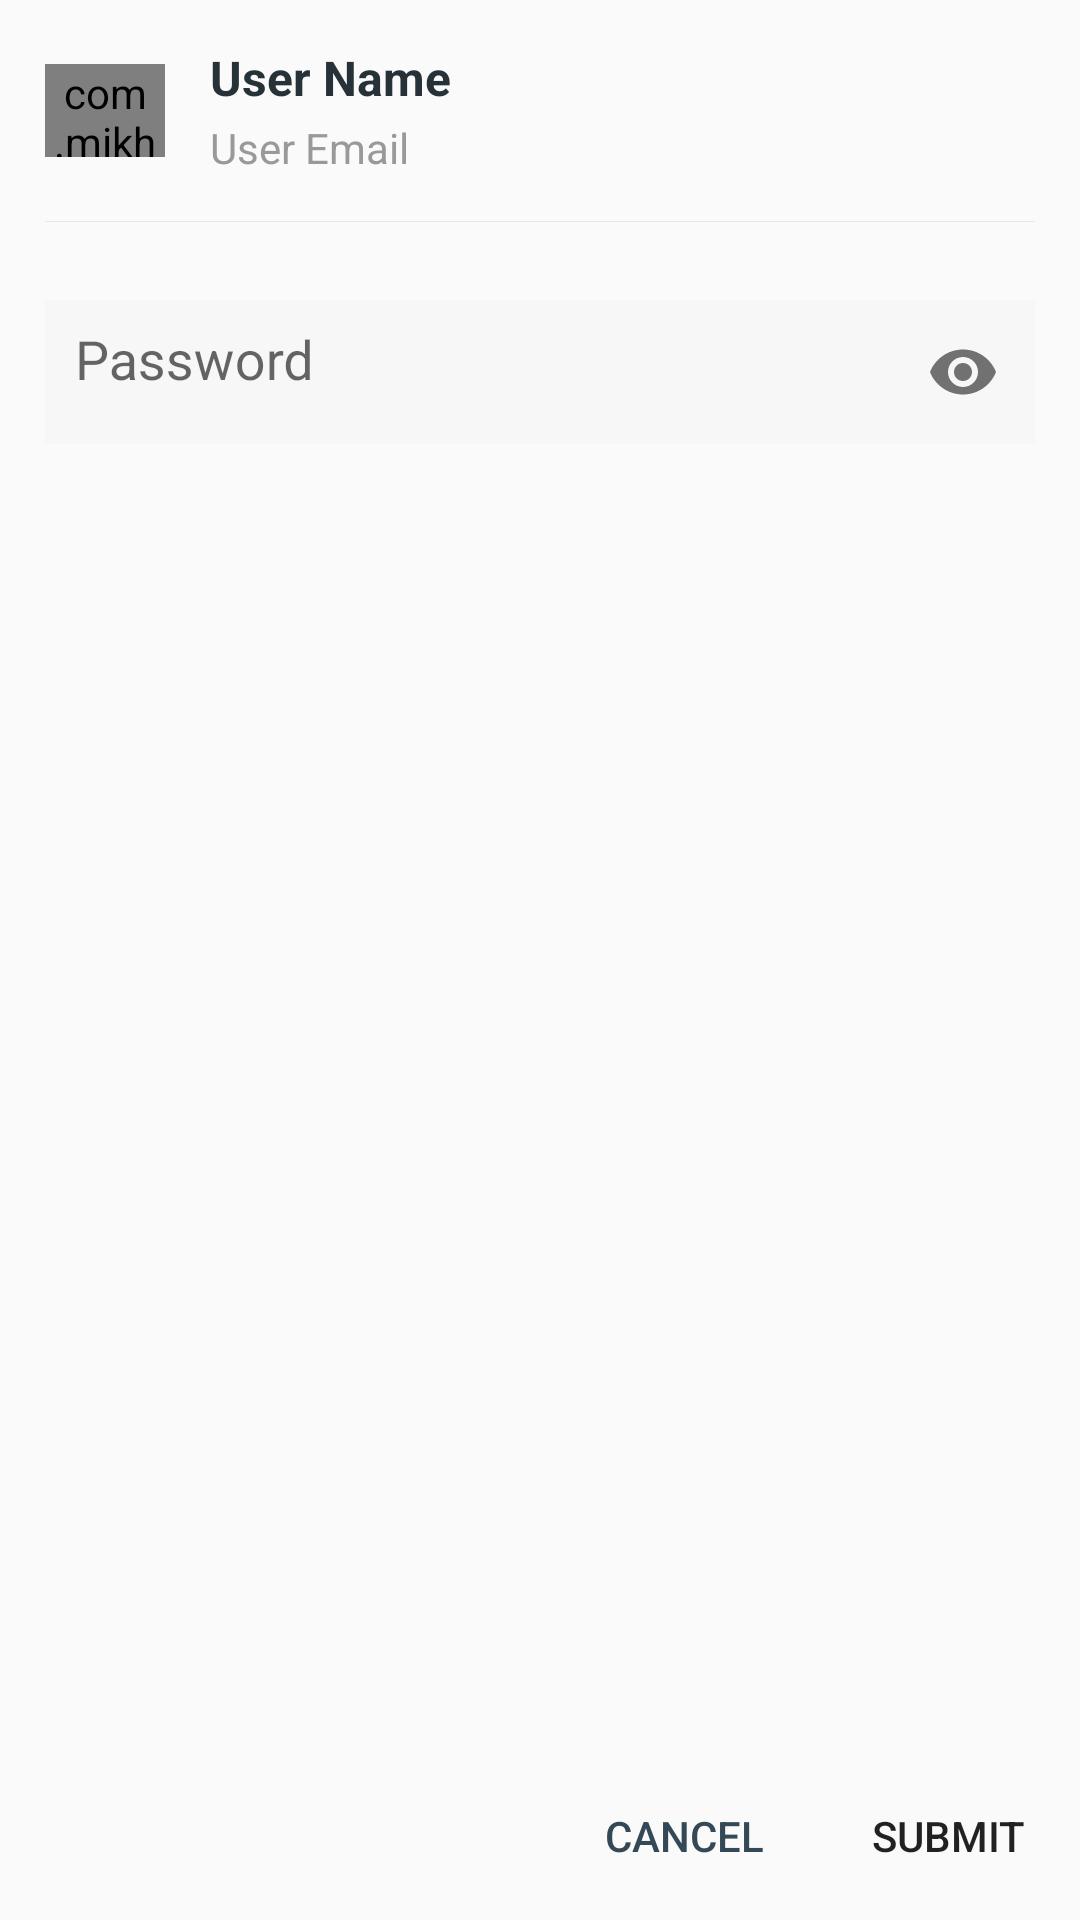

Reconstruct the res/layout file that produces this screen, plus the resources it refers to.
<!-- AndroidManifest.xml: application theme AppTheme -->
<!-- res/layout/dialog_user_password.xml -->
<?xml version="1.0" encoding="utf-8"?>
<LinearLayout xmlns:android="http://schemas.android.com/apk/res/android"
    xmlns:app="http://schemas.android.com/apk/res-auto"
    android:layout_width="match_parent"
    android:layout_height="wrap_content"
    android:orientation="vertical">

    <LinearLayout
        android:layout_width="match_parent"
        android:layout_height="wrap_content"
        android:gravity="center_vertical"
        android:orientation="horizontal"
        android:padding="@dimen/spacing_large">

        <com.mikhaellopez.circularimageview.CircularImageView
            android:id="@+id/dialog_imageview_user_profile"
            android:layout_width="@dimen/spacing_xmlarge"
            android:layout_height="31dp"
            app:civ_border="false"
            app:civ_shadow="true"
            app:civ_shadow_radius="0" />

        <View
            android:layout_width="@dimen/spacing_large"
            android:layout_height="0dp" />

        <LinearLayout
            android:layout_width="0dp"
            android:layout_height="wrap_content"
            android:layout_weight="1"
            android:orientation="vertical">

            <TextView
                android:id="@+id/dialog_txt_user_name"
                android:layout_width="match_parent"
                android:layout_height="wrap_content"
                android:gravity="center_vertical"
                android:text="User Name"
                android:textAppearance="@style/TextAppearance.AppCompat.Subhead"
                android:textColor="@color/grey_90"
                android:textStyle="bold" />

            <TextView
                android:id="@+id/dialog_txt_user_email"
                android:layout_width="match_parent"
                android:layout_height="wrap_content"
                android:layout_marginTop="@dimen/spacing_small"
                android:gravity="center_vertical"
                android:text="User Email"
                android:textAppearance="@style/TextAppearance.AppCompat.Small"
                android:textColor="@color/grey_40" />

        </LinearLayout>

    </LinearLayout>

    <View
        android:layout_width="match_parent"
        android:layout_height="1px"
        android:layout_marginLeft="@dimen/spacing_large"
        android:layout_marginRight="@dimen/spacing_large"
        android:background="@color/grey_10" />

    <LinearLayout
        android:layout_width="match_parent"
        android:layout_height="0dp"
        android:layout_weight="1"
        android:padding="@dimen/spacing_large">

        <com.google.android.material.textfield.TextInputLayout
            android:layout_width="match_parent"
            android:layout_height="wrap_content"
            app:endIconMode="password_toggle">

            <com.google.android.material.textfield.TextInputEditText
                android:id="@+id/dialog_edt_password"
                android:layout_width="match_parent"
                android:layout_height="match_parent"
                android:background="@color/grey_3"
                android:gravity="top"
                android:hint="@string/password"
                android:inputType="textPassword"
                android:lines="1"
                android:padding="@dimen/spacing_middle" />
        </com.google.android.material.textfield.TextInputLayout>
    </LinearLayout>

    <LinearLayout
        android:layout_width="match_parent"
        android:layout_height="?attr/actionBarSize"
        android:gravity="center_vertical"
        android:orientation="horizontal">

        <View
            android:layout_width="0dp"
            android:layout_height="wrap_content"
            android:layout_weight="1" />

        <androidx.appcompat.widget.AppCompatButton
            android:id="@+id/bt_cancel"
            style="@style/Button.Accent.Borderless"
            android:layout_width="wrap_content"
            android:layout_height="wrap_content"
            android:gravity="center"
            android:text="CANCEL" />

        <androidx.appcompat.widget.AppCompatButton
            android:id="@+id/bt_submit"
            style="@style/Widget.AppCompat.Button.Borderless"
            android:layout_width="wrap_content"
            android:layout_height="wrap_content"
            android:gravity="center"
            android:text="SUBMIT" />

    </LinearLayout>

</LinearLayout>
<!-- resources referenced by this layout -->
<resources>
  <color name="grey_10">#e6e6e6</color>
  <color name="grey_3">#f7f7f7</color>
  <color name="grey_40">#999999</color>
  <color name="grey_90">#263238</color>
  <dimen name="spacing_large">15dp</dimen>
  <dimen name="spacing_middle">10dp</dimen>
  <dimen name="spacing_small">3dp</dimen>
  <dimen name="spacing_xmlarge">40dp</dimen>
  <string name="password">Password</string>
  <style name="Button.Accent.Borderless" parent="@style/Widget.AppCompat.Button.Borderless.Colored">
          <item name="android:textColor">@color/colorPrimary</item>
      </style>
  <style name="AppTheme" parent="Theme.AppCompat.Light.DarkActionBar">
          
          <item name="colorPrimary">@color/colorPrimary</item>
          <item name="colorPrimaryDark">@color/colorPrimaryDark</item>
          <item name="colorAccent">@color/colorPrimary</item>
          <item name="android:windowDisablePreview">true</item>
      </style>
  <color name="colorPrimary">#344955</color>
  <color name="colorPrimaryDark">#232F34</color>
</resources>
